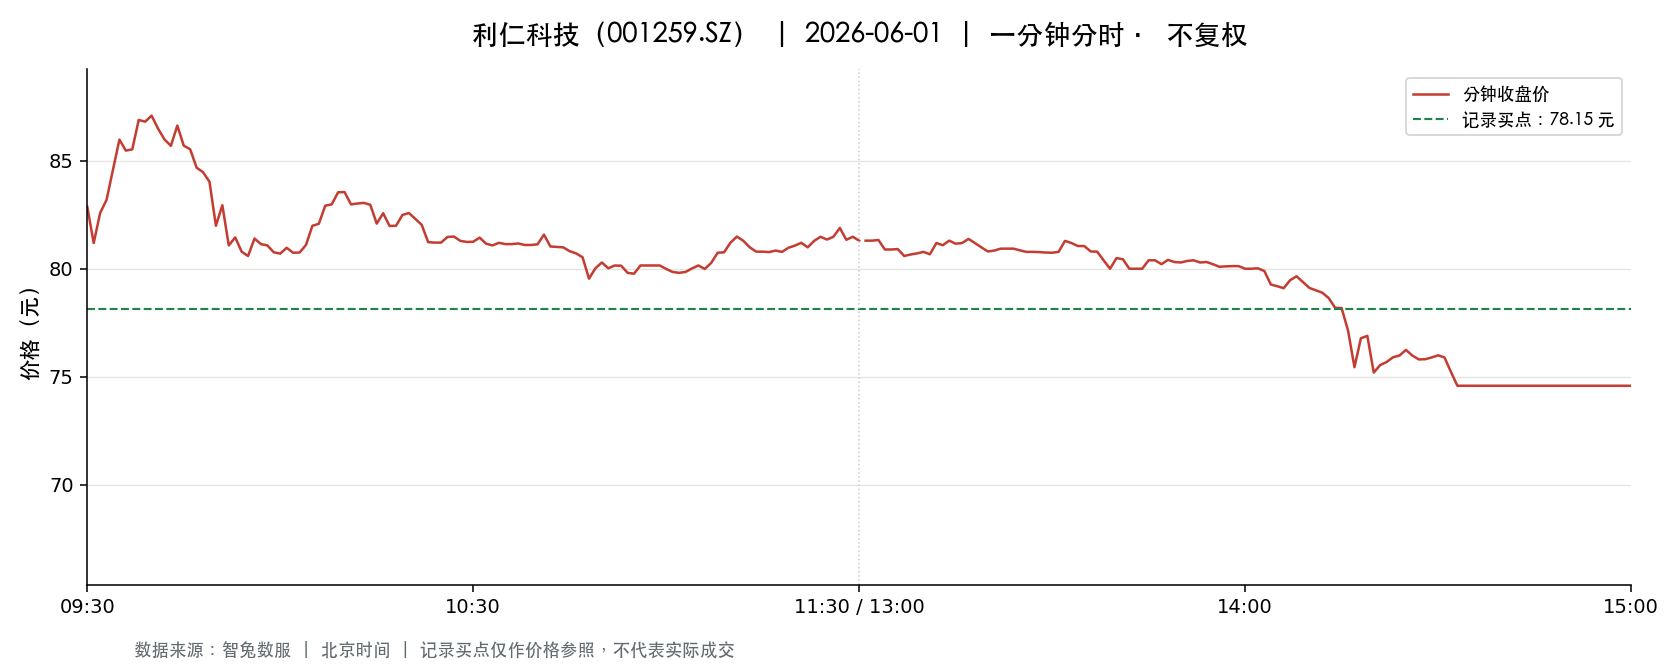

The data file committed next to this chart (first rows):
t, o, h, l, c, v, a, pc, sf
2026-06-01 09:30:00, 82.88, 82.88, 82.88, 82.88, 1093, 9058784, 82.88, 0.0
2026-06-01 09:31:00, 82.7, 83.5, 80.98, 81.2, 1761, 14427540, 82.88, 0.0
2026-06-01 09:32:00, 81.7, 82.65, 81.0, 82.59, 731.0, 5983353, 81.2, 0.0
2026-06-01 09:33:00, 82.59, 83.2, 82.01, 83.2, 1104, 9136481, 82.59, 0.0
2026-06-01 09:34:00, 83.17, 84.8, 83.17, 84.6, 739.0, 6189326, 83.2, 0.0
2026-06-01 09:35:00, 84.61, 87.0, 84.61, 85.99, 1624, 13908887, 84.6, 0.0
2026-06-01 09:36:00, 86.99, 87.0, 85.0, 85.48, 1576, 13549087, 85.99, 0.0
2026-06-01 09:37:00, 85.5, 85.54, 84.99, 85.54, 664.0, 5661203, 85.48, 0.0
2026-06-01 09:38:00, 85.83, 86.9, 85.83, 86.9, 1299, 11218361, 85.54, 0.0
2026-06-01 09:39:00, 86.99, 87.03, 86.0, 86.82, 1762, 15295772, 86.9, 0.0
2026-06-01 09:40:00, 86.86, 87.6, 86.86, 87.1, 1238, 10788148, 86.82, 0.0
2026-06-01 09:41:00, 87.08, 87.08, 86.04, 86.5, 1552, 13481099, 87.1, 0.0
2026-06-01 09:42:00, 86.74, 86.74, 86.0, 86.0, 655.0, 5665168, 86.5, 0.0
2026-06-01 09:43:00, 86.09, 86.64, 85.7, 85.7, 477.0, 4111140, 86.0, 0.0
2026-06-01 09:44:00, 85.7, 86.8, 85.7, 86.64, 635.0, 5479269, 85.7, 0.0
2026-06-01 09:45:00, 86.52, 86.64, 85.71, 85.71, 845.0, 7303045, 86.64, 0.0
2026-06-01 09:46:00, 85.71, 85.94, 85.4, 85.54, 513.0, 4399232, 85.71, 0.0
2026-06-01 09:47:00, 85.54, 85.54, 84.4, 84.69, 670.0, 5680544, 85.54, 0.0
2026-06-01 09:48:00, 84.69, 84.81, 84.48, 84.48, 554.0, 4687778, 84.69, 0.0
2026-06-01 09:49:00, 84.44, 84.44, 84.04, 84.04, 307.0, 2584625, 84.48, 0.0
2026-06-01 09:50:00, 84.04, 84.04, 82.0, 82.0, 412.0, 3438459, 84.04, 0.0
2026-06-01 09:51:00, 81.5, 83.22, 81.08, 82.95, 708.0, 5820479, 82.0, 0.0
2026-06-01 09:52:00, 82.95, 82.95, 81.0, 81.09, 1039, 8495906, 82.95, 0.0
2026-06-01 09:53:00, 81.09, 82.0, 81.09, 81.46, 620.0, 5043088, 81.09, 0.0
2026-06-01 09:54:00, 81.3, 81.3, 80.8, 80.8, 845.0, 6848036, 81.46, 0.0
2026-06-01 09:55:00, 80.8, 80.97, 80.58, 80.6, 934.0, 7550360, 80.8, 0.0
2026-06-01 09:56:00, 80.64, 81.5, 80.64, 81.41, 567.0, 4600268, 80.6, 0.0
2026-06-01 09:57:00, 81.41, 81.41, 81.0, 81.15, 379.0, 3078359, 81.41, 0.0
2026-06-01 09:58:00, 81.18, 81.18, 81.0, 81.09, 354.0, 2868511, 81.15, 0.0
2026-06-01 09:59:00, 81.01, 81.05, 80.77, 80.77, 684.0, 5539049, 81.09, 0.0
2026-06-01 10:00:00, 80.77, 80.98, 80.71, 80.71, 176.0, 1421792, 80.77, 0.0
2026-06-01 10:01:00, 80.77, 80.98, 80.61, 80.98, 378.0, 3051283, 80.71, 0.0
2026-06-01 10:02:00, 80.98, 80.98, 80.7, 80.75, 269.0, 2172709, 80.98, 0.0
2026-06-01 10:03:00, 80.75, 80.77, 80.75, 80.76, 280.0, 2261143, 80.75, 0.0
2026-06-01 10:04:00, 80.76, 81.11, 80.76, 81.11, 451.0, 3645603, 80.76, 0.0
2026-06-01 10:05:00, 81.11, 82.61, 81.11, 82.0, 178.0, 1459913, 81.11, 0.0
2026-06-01 10:06:00, 82.87, 82.87, 82.02, 82.09, 145.0, 1195752, 82.0, 0.0
2026-06-01 10:07:00, 82.1, 82.97, 82.1, 82.93, 280.0, 2316491, 82.09, 0.0
2026-06-01 10:08:00, 82.94, 82.99, 82.94, 82.99, 213.0, 1767220, 82.93, 0.0
2026-06-01 10:09:00, 82.98, 83.99, 82.98, 83.55, 239.0, 2001225, 82.99, 0.0
2026-06-01 10:10:00, 83.55, 83.9, 83.55, 83.56, 433.0, 3621381, 83.55, 0.0
2026-06-01 10:11:00, 83.55, 83.55, 82.99, 82.99, 375.0, 3126322, 83.56, 0.0
2026-06-01 10:12:00, 83.68, 83.8, 83.01, 83.03, 247.0, 2063576, 82.99, 0.0
2026-06-01 10:13:00, 83.11, 83.6, 83.03, 83.06, 118.0, 982465, 83.03, 0.0
2026-06-01 10:14:00, 83.24, 83.41, 82.97, 82.97, 202.0, 1678804, 83.06, 0.0
2026-06-01 10:15:00, 82.97, 82.97, 82.02, 82.1, 161.0, 1326067, 82.97, 0.0
2026-06-01 10:16:00, 82.02, 82.63, 82.02, 82.58, 174.0, 1432374, 82.1, 0.0
2026-06-01 10:17:00, 82.58, 82.58, 81.99, 81.99, 155.0, 1272504, 82.58, 0.0
2026-06-01 10:18:00, 82.0, 82.0, 81.94, 82.0, 132.0, 1082079, 81.99, 0.0
2026-06-01 10:19:00, 82.0, 82.5, 82.0, 82.5, 77.0, 632697, 82.0, 0.0
2026-06-01 10:20:00, 82.55, 82.79, 82.4, 82.59, 109.0, 900403, 82.5, 0.0
2026-06-01 10:21:00, 82.45, 82.45, 82.32, 82.32, 275.0, 2266047, 82.59, 0.0
2026-06-01 10:22:00, 82.3, 82.3, 82.04, 82.04, 56.0, 460258, 82.32, 0.0
2026-06-01 10:23:00, 82.01, 82.01, 81.24, 81.24, 142.0, 1161246, 82.04, 0.0
2026-06-01 10:24:00, 81.52, 81.52, 81.21, 81.22, 135.0, 1099018, 81.24, 0.0
2026-06-01 10:25:00, 81.22, 81.3, 81.2, 81.22, 126.0, 1023375, 81.22, 0.0
2026-06-01 10:26:00, 81.22, 81.93, 81.22, 81.48, 97.0, 789424, 81.22, 0.0
2026-06-01 10:27:00, 81.48, 81.8, 81.23, 81.5, 87.0, 708692, 81.48, 0.0
2026-06-01 10:28:00, 81.51, 81.51, 81.3, 81.3, 126.0, 1025706, 81.5, 0.0
2026-06-01 10:29:00, 81.25, 81.27, 81.22, 81.25, 92.0, 747394, 81.3, 0.0
... 181 more rows
